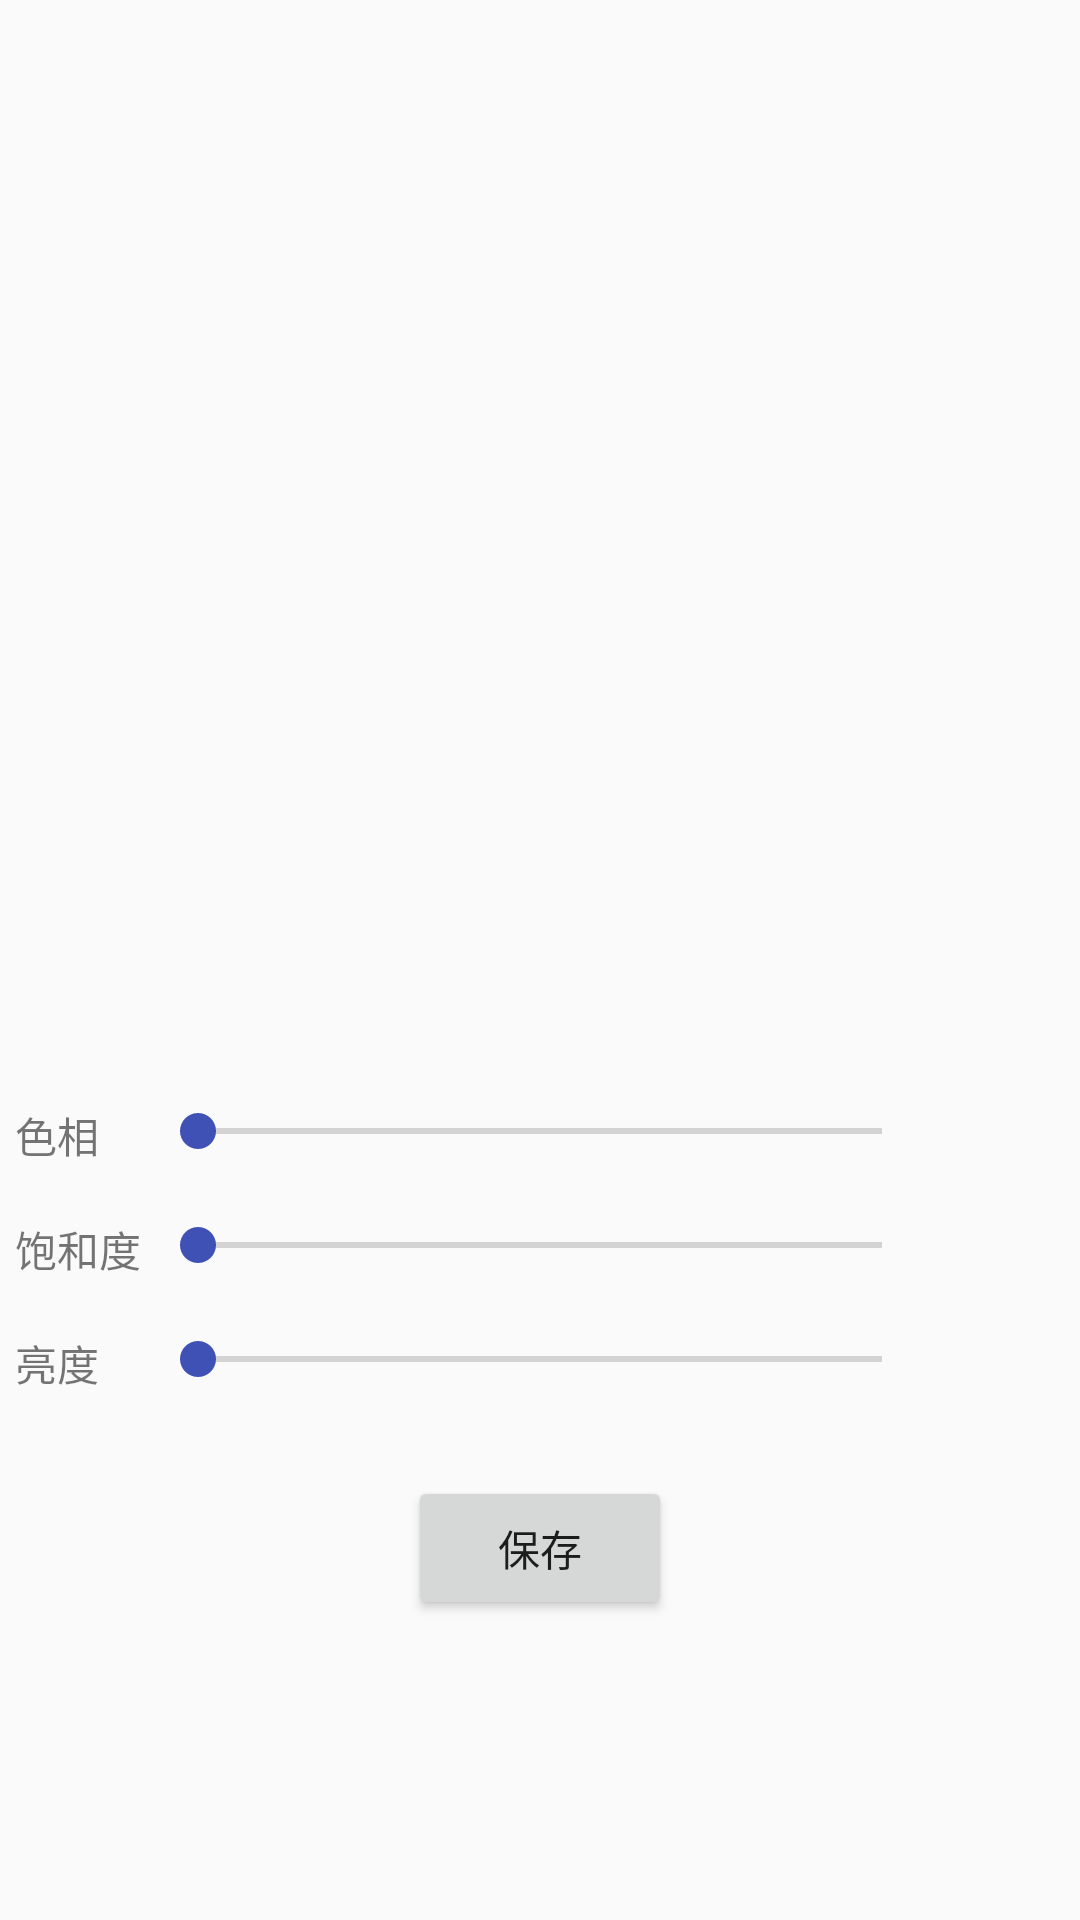

The Android layout XML behind this screen, and the referenced resources:
<!-- AndroidManifest.xml: application theme AppTheme -->
<!-- res/layout/activity_primary_color.xml -->
<?xml version="1.0" encoding="utf-8"?>
<RelativeLayout xmlns:android="http://schemas.android.com/apk/res/android"
    xmlns:app="http://schemas.android.com/apk/res-auto"
    xmlns:tools="http://schemas.android.com/tools"
    android:layout_width="match_parent"
    android:layout_height="match_parent"
    tools:context=".PrimaryColor"
    android:layout_gravity="center">

    <ImageView
        android:id="@+id/imageView"
        android:layout_width="300dp"
        android:layout_height="300dp"
        android:layout_marginTop="24dp"
        android:layout_marginBottom="24dp"
        android:layout_centerHorizontal="true"/>

    <TextView
        android:layout_width="wrap_content"
        android:layout_height="wrap_content"
        android:text="@string/hue"
        android:layout_below="@id/imageView"
        android:layout_marginLeft="5dp"
        android:layout_marginRight="5dp"
        android:layout_marginTop="20dp"/>

    <SeekBar
        android:id="@+id/hue"
        android:layout_width="match_parent"
        android:layout_height="wrap_content"
        android:layout_below="@id/imageView"
        android:layout_marginLeft="50dp"
        android:layout_marginRight="50dp"
        android:layout_marginTop="20dp"/>

    <TextView
        android:layout_width="wrap_content"
        android:layout_height="wrap_content"
        android:text="@string/sat"
        android:layout_below="@id/hue"
        android:layout_marginLeft="5dp"
        android:layout_marginRight="5dp"
        android:layout_marginTop="20dp"/>

    <SeekBar
        android:id="@+id/sat"
        android:layout_width="match_parent"
        android:layout_height="wrap_content"
        android:layout_below="@id/hue"
        android:layout_marginLeft="50dp"
        android:layout_marginRight="50dp"
        android:layout_marginTop="20dp"/>

    <TextView
        android:layout_width="wrap_content"
        android:layout_height="wrap_content"
        android:text="@string/lum"
        android:layout_below="@id/sat"
        android:layout_marginLeft="5dp"
        android:layout_marginRight="5dp"
        android:layout_marginTop="20dp"/>

    <SeekBar
        android:id="@+id/lum"
        android:layout_width="match_parent"
        android:layout_height="wrap_content"
        android:layout_below="@id/sat"
        android:layout_marginLeft="50dp"
        android:layout_marginRight="50dp"
        android:layout_marginTop="20dp"/>

    <Button
        android:layout_width="wrap_content"
        android:layout_height="wrap_content"
        android:layout_below="@id/lum"
        android:layout_centerHorizontal="true"
        android:text="@string/save"
        android:layout_marginTop="30dp"
        android:onClick="btnSave"/>
</RelativeLayout>
<!-- resources referenced by this layout -->
<resources>
  <string name="hue">色相</string>
  <string name="lum">亮度</string>
  <string name="sat">饱和度</string>
  <string name="save">保存</string>
  <style name="AppTheme" parent="Theme.AppCompat.DayNight.DarkActionBar">
          
          <item name="colorPrimary">@color/colorPrimary</item>
          <item name="colorPrimaryDark">@color/colorPrimaryDark</item>
          <item name="colorAccent">@color/colorAccent</item>
      </style>
  <color name="colorPrimary">#D81B60</color>
  <color name="colorPrimaryDark">#CE0F50</color>
  <color name="colorAccent">#3F51B5</color>
</resources>
